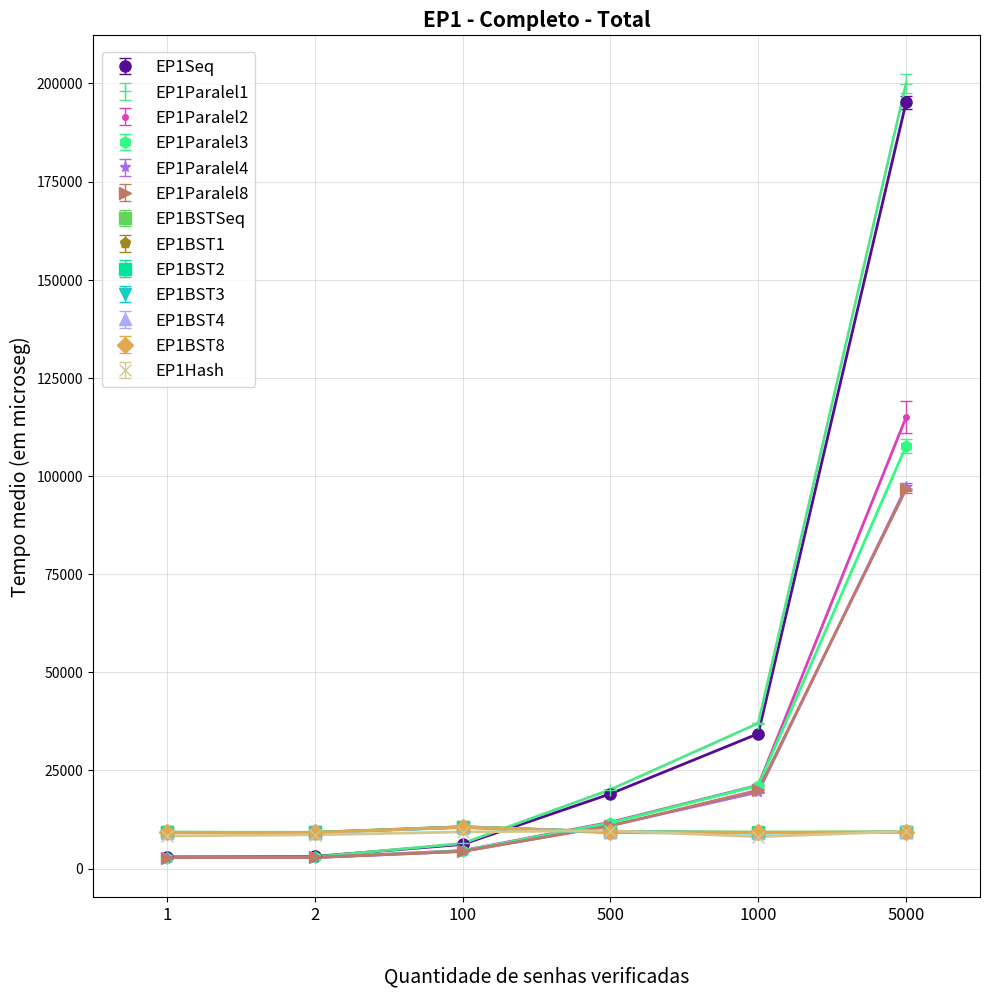

This chart was generated by the following Python code:
import matplotlib.pyplot as plt
import matplotlib.patches as mpatches
import matplotlib as mpl
import numpy as np
import random


EP1Seq = [
[3163.53,	2943.31,	2934.73,	2946.43,	2960.94,	2934.12,	2940.34,	2954.83,	2955.95,	2980.45,	3093.21,	2951.15,	3070.36,	2956.27],
[3000.83,	2995.46,	2968.16,	2991.22,	2951.64,	3060.52,	2954.85,	3045.76,	3129.07,	3004.12,	3090.21,	3042.53, 	3019.49,	3859.6 ],
[6222.18,	6183.79,	6085.46,	6234.45,	6234.08,	6209.05,	6098.19,	6232.93,	6129.42,	6316.7,		6111.36,	6056.91,	6000.84,	6038.62],
[18968.4,	18986,		19031.1,	19068,		18993.2,	18981.9,	19121,		18991.8,	19144.8,	18963,		19086.1,	18998.3,	19050.4,	18993  ],
[34243,		34366,		34243,		34437.3,	35258.7,	34399.6,	34345.5,	34203.1,	34264.1,	34359.2,	34220.3,	34115,		34269.8,	34202.7],
[195897,	196060,		196194,		196268,		196615,		196051,		192978,		195385,		195947,		195797,		193845,		190516,		195425,		195466 ]
]

EP1Paralel1 = [
[2964.51,	2980.8,		2955.91,	2947.05,	3021.73,	2989.92,	3032.54,	2941.07,	2931.01,	2926.27,	2931.58,	2925.94,	2926,		2944.71],
[2990.74,	2998.31,	3013.92,	2958.85,	2958.36,	2962,		2964,		2948.12,	2949.08,	2958.92,	2946.81,	2954.12,	2966.84,	3019.07],
[6372.06,	6526.49,	6346.65,	6490.51,	6396.1,		6343.92,	6370.31,	6399.4,		6451.82,	6372.32,	6380.98,	6359.79,	6389.57,	6371.62],
[20120.4,	20102.5,	20108.4,	20066.5,	20244.2,	20130.5,	20037.1,	20141.9,	20318.2,	20022.1,	20015.9,	20042.3,	20034,		20063.1],
[36899,		37001.1,	37047.1,	36976.4,	37075.4,	36944.8,	37025.1,	36937.6,	37000.2,	37064.8,	37144.2,	36962.2,	37093.9,	36973.1],
[196871,	197268,		197609,		197079,		196423,		200830,		202386,		201827,		200765,		200337,		203281,		200484,		203688,		200786]
]

EP1Paralel2 = [
[2786.18,	2788.97,	2788.58,	2791.88,	2778.56,	2786.07,	2781.15,	2778.12,	2786.01,	2779.61,	2789.48,	2782.22,	2788.65,	2797.29],
[2846.17,	2789.65,	2794.28,	2804.42,	2827.25,	2808.07,	2872.95,	2833.81,	2792.7,		2809.07,	2804.72,	2803.71,	2805.83,	2809.02],
[4561.46,	4559.76,	4560.29,	4562.77,	4596.59,	4559.71,	4565.71,	4552.22,	4556.79,	4564.61,	4588.48,	4570.32,	4576.07,	4652.67],
[11648.6,	11653.3,	11737.1,	11704.4,	11855.5,	11847.1,	11830,		11850,		11864.8,	11841.6,	11854.3,	11877.4,	11869.2,	11863.3],
[21195.1,	21192.9,	21216.3,	21202.3,	21207.6,	21212.6,	21215,		21304.9,	21231,		21221.1,	21242.1,	21285.7,	21183.7,	21262.7],
[115120,	117391,		117305,		124889,		119670,		119418,		111477,		111631,		112165,		112076,		111886,		112843,		110715,		112583]
]

EP1Paralel3 = [
[2833.46,	2796.84,	2809.95,	2785.14,	2832.84,	2794.96,	2801.6,		2791.41,	2801.14,	2823.35,	2802.54,	2789.52,	2795.79,	2808.2],
[2824.06,	2806.96,	2815.4,		2806.5,		2817.22,	2811.64,	2803.67,	2805.94,	2813.18,	2803.27,	2809.07,	2805.78,	2818.63,	2844.33],
[4508.1,	4514.51,	4497.55,	4491.57,	4494.84,	4497.23,	4489.75,	4518.87,	4504.38,	4500.1,		4504.01,	4506.55,	4456.5,		4542.19],
[11449.4,	11574.2,	11435.3,	11438.6,	12178.9,	11515.5,	11634.4,	11662,		11648.6,	11609.1,	11602.5,	11601.6,	11637.1,	11697.5],
[21463.7,	21249,		20962.1,	20890.2,	20879.6,	21402.5,	21446.7,	20778.3,	21032,		21669.2,	20611.5,	20885.2,	21317.7,	21331.7],
[108530,	105056,		105760,		107347,		107073,		109210,		109008,		111838,		106566,		105640,		110613,		106664,		106513,		106865]
]

EP1Paralel4 = [
[2769.16,	2766.23,	2771.61,	2771.68,	2775.79,	2762.83,	2784.04,	2764.44,	2765.37,	2765.54,	2760.42,	2763.45,	2759.11,	2761.25],
[2797.6,	2793.75,	2792.47,	2794.63,	2789.87,	2789.03,	2800.54,	2785.14,	2779.87,	2785.48,	2788.03,	2786.41,	2782.06,	2778.69],
[4351.22,	4378.46,	4349.21,	4362.02,	4357.24,	4344.25,	4358.37,	4356.34,	4356.61,	4342.64,	4345.86,	4348.71,	4348.89,	4348.64],
[10912.4,	10739.4,	10716.8,	10820,		10922.4,	10971.6,	11002.7,	10969.1,	10973.2,	10996.3,	10942.7,	10971.3,	11038.5,	10890.4],
[19417.7,	19435.8,	19384.9,	19439.2,	19444.5,	19390.3,	19555.4,	19770.9,	19475.6,	19460.2,	19404.6,	19466.1,	19341.9,	19442],
[97155.4,	96772,		99187.2,	96562.5,	98454.6,	96707.4,	96705.3,	96567.7,	96608.6,	95779.6,	96186.8,	96580.2,	99530.5,	97915.6]
]

EP1Paralel8 = [
[2800.81,	2780.67,	2762.92,	2766.75,	2760.68,	2767.67,	2800.93,	2757.03,	2768.55,	2755.19,	2768.21,	3024.68,	2765.91,	2756.99],
[2794.23,	2794.2,		2807.39,	2805.68,	2775.74,	2788.28,	2792.12,	3038.82,	2792.61,	2799.52,	2798.33,	2788.91,	2830.37,	2778.4],
[4383.74,	4356.64,	4345.91,	4341.88,	4364.84,	4355.92,	4341.08,	4381.08,	4355.06,	4350.34,	4363.2,		4377.07,	4349.18,	4349.91],
[10763.4,	10788.7,	10744.9,	10737.8,	10930.4,	10951.6,	10921.6,	10890.3,	10932.1,	10997.4,	10856,		10879.7,	10861.5,	10875.5],
[19590.1,	19951.5,	20712.1,	19758.7,	19806.4,	19825,		19947.5,	19753.7,	20123.9,	19766.8,	19735.1,	19854.5,	19821,		20890.8],
[95703.2,	96775.9,	97704.8,	95464.6,	97844.7,	96981.8,	95940.4,	97328.1,	96964.5,	95174.4,	97742.1,	94848.9,	97215.3,	96984.7]
]

EP1BSTSeq = [
[9414.24,	9401.25,	9167.85,	9167.32,	9351.46,	9394.7,		9162.98,	9386.92,	9376.28,	9166.85,	9183.81,	9209.47,	9148.04,	9155.64],
[9255.58,	9386.5,		9431.21,	9411.77,	9197.73,	9134.46,	9180.06,	9139.45,	9179.35,	9176.55,	9234.93,	9176.35,	9177.19,	9224.99],
[10535,		11045.7,	10793,		10773.1,	10845.4,	10514.9,	10459,		10520.4,	10452.4,	10475.8,	10484,		10762.3,	10916,		10548.3],
[9512.5,	9278.78,	9323.75,	9554.5,		9525.05,	9311.42,	9301.44,	9532.97,	9543.04,	9570.26,	9358.95,	9520.22,	9297.63,	9302.32],
[9328.1,	9398.96,	9197.34,	9191.82,	9176.18,	9211.03,	9184.45,	9454.67,	9802.89,	9417.08,	9172.06,	9321.42,	9222.83,	9193.46],
[9649.61, 	9215.41,	9362.88,	9157.71, 	9456.45, 	9484.48, 	9482.05, 	9249.26, 	9188.7, 	9206.47, 	9459.97, 	9472.62, 	9214.97, 	9190.68]
]

EP1BST1 = [
[9080.36,	9059.01,	9163.45,	9108.8,		9093.11,	9113.47,	9310.29,	9328.39,	9056.22,	9117.68,	9204.12,	9334.28,	9326.74,	9281.75],
[9290.04,	9080.32,	9076.76,	9396.73,	9069.17,	9317.39,	9103.18,	9356.21,	9310.68,	9074.01,	9141.72,	9076.21,	9100.04,	9310.16],
[10689.5,	10391.3,	10350.7,	10394.1,	10656.3,	10404.9,	10575.2,	10805.3,	10695.3,	10828.5,	10908.5,	10895,		10751.4,	10881.8],
[9478.89,	9631.04,	9197.88,	9196.46,	9191.12,	9415.13,	9508.41,	9188.15,	9186.09,	9173.52,	9160.41,	9155.45,	9406.36,	9344.34],
[9046.41,	9274.63,	9277.62,	9082.92,	9058.1,		9376.17,	9041.17,	9069.13,	9063.43,	9038.08,	9100.61,	9064.91,	9074.37,	9396.09],
[9315.66,	9348.52,	9073.11,	9322.37,	9299.12,	9130.08,	9309.23,	9277.54,	9330.15,	9085.32,	9088.17,	9293.74,	9039.22,	9070.88]
]

EP1BST2 = [
[9418.51,	9521.83,	9371.12,	9333.46,	9049.98,	9370.91,	9042.3,		9056.22,	9328.61,	9086.11,	9101.49,	9048.88,	9282.75,	9310.26],
[9070.49,	9034.83,	9154.6,		9110.84,	9059.91,	9145.81,	9367.5,		9373.35,	9063.79,	9062.68,	9081.9,		9285.87,	9293.19,	9096.12],
[10333.3,	10345.5,	10790.8,	10337.5,	10352.8,	10648.3,	10693.6,	10643.7,	10825.9,	10305.5,	10654.8,	10545,		10328.8,	10655.4],
[9214.38,	9423.46,	9510.97,	9436.89,	9424.8,		9407.83,	9459.74,	9413.54,	9432.83,	9224.67,	9162.68,	9404.78,	9397.65,	9417.44],
[9340.75,	9133.48,	9288.89,	9070.96,	9056.64,	9297.44,	9036.82,	9027.72,	9087.41,	9043.51,	9037.31,	9284.77,	9307.37,	9312.53],
[9349.85,	9067.31,	9364,		9329.06,	9299.98,	9353.11,	9297.17,	9343.02,	9341.23,	9229.5,		9068.75,	9362.51,	9303.28,	9076.71]
]

EP1BST3 = [
[9064.5,	9290.41,	9046.65,	9072.15,	9079.89,	9111.47,	9052.55,	9288.17,	9087.43,	9271.91,	9310.82,	9012.93,	9297.37,	9051.41],
[9054.14,	9234.47,	9066.5,		9295.5,		9054,		9069.51,	9109.38,	9307.73,	9125.35,	9288.37,	9247.57,	9068.91,	9311.58,	9313.46],
[10738.2,	10325.7,	10331.1,	10333.5,	10661.4,	10607.4,	10621.7,	10606.9,	10317.2,	10348.8,	10344.2,	10402.2,	10309.3,	10301.7],
[9250.81,	9441.41,	9340.97,	9029.31,	9108.18,	9048.16,	8999.77,	9261.52,	9023.47,	9250.12,	8997.32,	9025.12,	8994.25,	9257.26],
[9145.95,	9154.53,	9098.83,	9338.83,	9137.18,	9165.56,	8878.34,	8873.42,	8885.61,	8907.73,	8867.88,	8952.18,	9103,		8876.9],
[9069.99,	9287.1,		9362.63,	9096.13,	9316.8,		9325.71,	9316.29,	9354.94,	9353.81,	9333.09,	9105.62,	9378.14,	9277.45,	9320.7]
]

EP1BST4 = [
[9112.64,	10339.2,	9274.96,	9109.59,	9112.95,	9165.11,	8858.1,		9131.2,		8967.51,	8861.51,	8875.38,	8926.44,	9111.54,	9013.66],
[9117.64,	9143.83,	9159.72,	9109.52,	9261.07,	9041.9,		9018.25,	9025.79,	9290.72,	9007.06,	9081.3,		9061.09,	9088.77,	9033.25],
[10612.7,	11111.9,	10323.2,	10516.5,	10369.3,	10692,		10356.6,	10755.7,	10626.1,	10644.8,	10622.1,	10318.2,	10647.6,	10326.2],
[9270.3,	9205.04,	9240.11,	9443.34,	9416.98,	9212.48,	9418.49,	9169.41,	9213.8,		9502.13,	9520.35,	9238.69,	9478.89,	9425.78],
[9124.15,	9075.21,	9043.82,	9120.19,	9085.5,		9088.82,	9115.33,	9098.55,	9062.14,	9308.98,	9055.22,	9308.19,	9282.91,	9294.13],
[9388.56,	9307.1,		9081,		9147.13,	9320.55,	9354.96,	9346.37,	9087.62,	9281.08,	9187.87,	9078.98,	9735.31,	9087.27,	9215.25]
]

EP1BST8 = [
[9072.61,	9306.92,	9056.66,	9063.96,	9403.36,	9271.15,	9306.42,	9289.19,	9159.35,	9308.65,	9079.87,	9279.55,	9290.15,	9052.98],
[9193.97,	9033.52,	9293.76,	9315.94,	9306.87,	9044.33,	9048.22,	9264.72,	9283.69,	9265.57,	9278.96,	9058.63,	9044.55,	9330.37],
[10717.6,	10648.5,	10868.7,	10710.4,	10384.2,	10646.3,	10338.5,	10323.6,	10775.8,	10428.1,	10330.9,	10657.9,	10354.8,	10505.8],
[9207.44,	9181.48,	9174.97,	9186.78,	9488.49,	9236.71,	9462.22,	9202.56,	9186.63,	9159.23,	9169.14,	9190.88,	9414.08,	9430.89],
[9642.48,	9069.01,	9064.9,		9059.84,	9469.42,	9028.5,		9074.65,	9340.12,	9315.24,	9080.34,	9373.64,	9031.1,		9092.36,	9438.06],
[9096.55,	9337.3,		9342.97,	9363.69,	9112.4,		9334.28,	9309.04,	9310.92,	9353.68,	9058.81,	9296.7,		9355.82,	9331.19,	9319.25]
]

EP1Hash = [
[8261.47,	8255.4,		8559.3,		8419.45,	8347.24,	8140.57,	8536.76,	8272.07,	8251.51,	8265.46,	8273.48,	8131.68,	8292.99,	8157.35],
[8165.74,	8164.25,	8303.15,	8325.16,	8124.15,	8348.24,	8333,		8134.11,	8179.05,	8399.32,	9640.9,		10055.3,	9111.24,	8882.38],
[8603.82,	8708.47,	9826.66,	9017.63,	9111.52,	8960.41,	9148.74,	9220.12,	9277.96,	9519.75,	10422.5,	10229.6,	9196.39,	9267.17],
[9556.89,	9365.04,	9245.11,	9109.26,	9755.26,	9045,		9521.5,		10386.8,	11408.6,	10811.3,	9061.94,	9233.2,		9307.61,	9269.08],
[8000.1,	8128.94,	8010.52,	7984.97,	8159.45,	8156.38,	8189.94,	8001.65,	8183.69,	8093.4,		8175.72,	8274.35,	8174.67,	7978.18],
[10247.3,	10036,		10241.2,	9895.06,	9385.96,	9357.45,	9467.28,	9336.99,	9201.34,	9247.25,	9138.52,	9156.33,	8859.69,	8987.28]
]


mediaEP1Seq = []
stdEP1Seq = []

mediaEP1Paralel1 = []
stdEP1Paralel1 = []

mediaEP1Paralel2 = []
stdEP1Paralel2 = []

mediaEP1Paralel3 = []
stdEP1Paralel3 = []

mediaEP1Paralel4 = []
stdEP1Paralel4 = []

mediaEP1Paralel8 = []
stdEP1Paralel8 = []


mediaEP1BSTSeq = []
stdEP1BSTSeq = []

mediaEP1BST1 = []
stdEP1BST1 = []

mediaEP1BST2 = []
stdEP1BST2 = []

mediaEP1BST3 = []
stdEP1BST3 = []

mediaEP1BST4 = []
stdEP1BST4 = []

mediaEP1BST8 = [] 
stdEP1BST8 = []


mediaEP1Hash = []
stdEP1Hash = []


for i in range(6):
	mediaEP1Seq.append(np.mean(EP1Seq[i]))
	stdEP1Seq.append(np.std(EP1Seq[i]))

	mediaEP1Paralel1.append(np.mean(EP1Paralel1[i]))
	stdEP1Paralel1.append(np.std(EP1Paralel1[i]))

	mediaEP1Paralel2.append(np.mean(EP1Paralel2[i]))
	stdEP1Paralel2.append(np.std(EP1Paralel2[i]))

	mediaEP1Paralel3.append(np.mean(EP1Paralel3[i]))
	stdEP1Paralel3.append(np.std(EP1Paralel3[i]))

	mediaEP1Paralel4.append(np.mean(EP1Paralel4[i]))
	stdEP1Paralel4.append(np.std(EP1Paralel4[i]))

	mediaEP1Paralel8.append(np.mean(EP1Paralel8[i]))
	stdEP1Paralel8.append(np.std(EP1Paralel8[i]))


	mediaEP1BSTSeq.append(np.mean(EP1BSTSeq[i]))
	stdEP1BSTSeq.append(np.std(EP1BSTSeq[i]))

	mediaEP1BST1.append(np.mean(EP1BST1[i]))
	stdEP1BST1.append(np.std(EP1BST1[i]))

	mediaEP1BST2.append(np.mean(EP1BST2[i]))
	stdEP1BST2.append(np.std(EP1BST2[i]))

	mediaEP1BST3.append(np.mean(EP1BST3[i]))
	stdEP1BST3.append(np.std(EP1BST3[i]))

	mediaEP1BST4.append(np.mean(EP1BST4[i]))
	stdEP1BST4.append(np.std(EP1BST4[i]))

	mediaEP1BST8.append(np.mean(EP1BST8[i]))
	stdEP1BST8.append(np.std(EP1BST8[i]))


	mediaEP1Hash.append(np.mean(EP1Hash[i]))
	stdEP1Hash.append(np.std(EP1Hash[i]))


fig = plt.figure(figsize=(10,10))
ax1 = fig.add_subplot(111)




colors = "#"+''.join([random.choice('0123456789ABCDEF') for j in range(6)])
plt.errorbar(np.array(range(len(mediaEP1Seq)))*2, mediaEP1Seq, stdEP1Seq,label=r'EP1Seq', color=colors, fmt='o', lw=1, capsize=4, markersize=8, markeredgecolor=colors, markerfacecolor=colors)
plt.plot(np.array(range(len(mediaEP1Seq)))*2, mediaEP1Seq, color=colors,lw=2)

colors = "#"+''.join([random.choice('0123456789ABCDEF') for j in range(6)])
plt.errorbar(np.array(range(len(mediaEP1Paralel1)))*2, mediaEP1Paralel1, stdEP1Paralel1,label=r'EP1Paralel1', color=colors, fmt='+', lw=1, capsize=4, markersize=8, markeredgecolor=colors, markerfacecolor=colors)
plt.plot(np.array(range(len(mediaEP1Paralel1)))*2, mediaEP1Paralel1, color=colors,lw=2)

colors = "#"+''.join([random.choice('0123456789ABCDEF') for j in range(6)])
plt.errorbar(np.array(range(len(mediaEP1Paralel2)))*2, mediaEP1Paralel2, stdEP1Paralel2,label=r'EP1Paralel2', color=colors, fmt='.', lw=1, capsize=4, markersize=8, markeredgecolor=colors, markerfacecolor=colors)
plt.plot(np.array(range(len(mediaEP1Paralel2)))*2, mediaEP1Paralel2, color=colors,lw=2)

colors = "#"+''.join([random.choice('0123456789ABCDEF') for j in range(6)])
plt.errorbar(np.array(range(len(mediaEP1Paralel3)))*2, mediaEP1Paralel3, stdEP1Paralel3,label=r'EP1Paralel3', color=colors, fmt='h', lw=1, capsize=4, markersize=8, markeredgecolor=colors, markerfacecolor=colors)
plt.plot(np.array(range(len(mediaEP1Paralel3)))*2, mediaEP1Paralel3, color=colors,lw=2)

colors = "#"+''.join([random.choice('0123456789ABCDEF') for j in range(6)])
plt.errorbar(np.array(range(len(mediaEP1Paralel4)))*2, mediaEP1Paralel4, stdEP1Paralel4,label=r'EP1Paralel4', color=colors, fmt='*', lw=1, capsize=4, markersize=8, markeredgecolor=colors, markerfacecolor=colors)
plt.plot(np.array(range(len(mediaEP1Paralel4)))*2, mediaEP1Paralel4, color=colors,lw=2)

colors = "#"+''.join([random.choice('0123456789ABCDEF') for j in range(6)])
plt.errorbar(np.array(range(len(mediaEP1Paralel8)))*2, mediaEP1Paralel8, stdEP1Paralel8,label=r'EP1Paralel8', color=colors, fmt='>', lw=1, capsize=4, markersize=8, markeredgecolor=colors, markerfacecolor=colors)
plt.plot(np.array(range(len(mediaEP1Paralel8)))*2, mediaEP1Paralel8, color=colors,lw=2)


colors = "#"+''.join([random.choice('0123456789ABCDEF') for j in range(6)])
plt.errorbar(np.array(range(len(mediaEP1BSTSeq)))*2, mediaEP1BSTSeq, stdEP1BSTSeq,label=r'EP1BSTSeq', color=colors, fmt='s', lw=1, capsize=4, markersize=8, markeredgecolor=colors, markerfacecolor=colors)
plt.plot(np.array(range(len(mediaEP1BSTSeq)))*2, mediaEP1BSTSeq, color=colors,lw=2)

colors = "#"+''.join([random.choice('0123456789ABCDEF') for j in range(6)])
plt.errorbar(np.array(range(len(mediaEP1BST1)))*2, mediaEP1BST1, stdEP1BST1,label=r'EP1BST1', color=colors, fmt='p', lw=1, capsize=4, markersize=8, markeredgecolor=colors, markerfacecolor=colors)
plt.plot(np.array(range(len(mediaEP1BST1)))*2, mediaEP1BST1, color=colors,lw=2)

colors = "#"+''.join([random.choice('0123456789ABCDEF') for j in range(6)])
plt.errorbar(np.array(range(len(mediaEP1BST2)))*2, mediaEP1BST2, stdEP1BST2,label=r'EP1BST2', color=colors, fmt='s', lw=1, capsize=4, markersize=8, markeredgecolor=colors, markerfacecolor=colors)
plt.plot(np.array(range(len(mediaEP1BST2)))*2, mediaEP1BST2, color=colors,lw=2)

colors = "#"+''.join([random.choice('0123456789ABCDEF') for j in range(6)])
plt.errorbar(np.array(range(len(mediaEP1BST3)))*2, mediaEP1BST3, stdEP1BST3,label=r'EP1BST3', color=colors, fmt='v', lw=1, capsize=4, markersize=8, markeredgecolor=colors, markerfacecolor=colors)
plt.plot(np.array(range(len(mediaEP1BST3)))*2, mediaEP1BST3, color=colors,lw=2)

colors = "#"+''.join([random.choice('0123456789ABCDEF') for j in range(6)])
plt.errorbar(np.array(range(len(mediaEP1BST4)))*2, mediaEP1BST4, stdEP1BST4,label=r'EP1BST4', color=colors, fmt='^', lw=1, capsize=4, markersize=8, markeredgecolor=colors, markerfacecolor=colors)
plt.plot(np.array(range(len(mediaEP1BST4)))*2, mediaEP1BST4, color=colors,lw=2)

colors = "#"+''.join([random.choice('0123456789ABCDEF') for j in range(6)])
plt.errorbar(np.array(range(len(mediaEP1BST8)))*2, mediaEP1BST8, stdEP1BST8,label=r'EP1BST8', color=colors, fmt='D', lw=1, capsize=4, markersize=8, markeredgecolor=colors, markerfacecolor=colors)
plt.plot(np.array(range(len(mediaEP1BST8)))*2, mediaEP1BST8, color=colors,lw=2)


colors = "#"+''.join([random.choice('0123456789ABCDEF') for j in range(6)])
plt.errorbar(np.array(range(len(mediaEP1Hash)))*2, mediaEP1Hash, stdEP1Hash,label=r'EP1Hash', color=colors, fmt='x', lw=1, capsize=4, markersize=8, markeredgecolor=colors, markerfacecolor=colors)
plt.plot(np.array(range(len(mediaEP1Hash)))*2, mediaEP1Hash, color=colors,lw=2)


ax1.yaxis.grid(True, linestyle='-', linewidth=0.5, which='major', color='lightgrey',alpha=1.0)
ax1.xaxis.grid(True, linestyle='-', linewidth=0.5, which='major', color='lightgrey',alpha=1.0)

fontSize=12

ax1.set_axisbelow(True)
ax1.set_title('EP1 - Completo - Total', fontsize=fontSize+3, fontweight='bold')
ax1.set_xlabel(r'Quantidade de senhas verificadas', fontsize=fontSize+2)
ax1.set_ylabel('Tempo medio (em microseg)', fontsize=fontSize+2)
ax1.xaxis.set_label_coords(0.5, -0.08)
ax1.set_facecolor('white')


handles, labels = ax1.get_legend_handles_labels()
leg = ax1.legend(handles, labels, bbox_to_anchor=(0.01, 0.98), loc=2, borderaxespad=0., fontsize=fontSize)
leg.get_frame().set_facecolor('#FFFFFF')
# plt.legend(title=r'Compilador')

ticksx = ['1', '2', '100', '500', '1000', '5000']
# ticksy = ['0', '50000', '100000', '150000', '200000', '250000', '300000', '350000', '400000', '450000']
plt.xticks(range(0, len(ticksx)*2, 2), ticksx, fontsize=fontSize)
# plt.yticks(range(0, len(ticksy)*2, 2), ticksy, fontsize=fontSize)
plt.xlim(-1, len(ticksx)* 2 - 1)
# plt.ylim(-1, len(ticksy)* 2 - 1)


plt.tight_layout()
# plt.show()

plt.savefig('GraficoEP1CompletoTotal.pdf',bbox_inches='tight')
